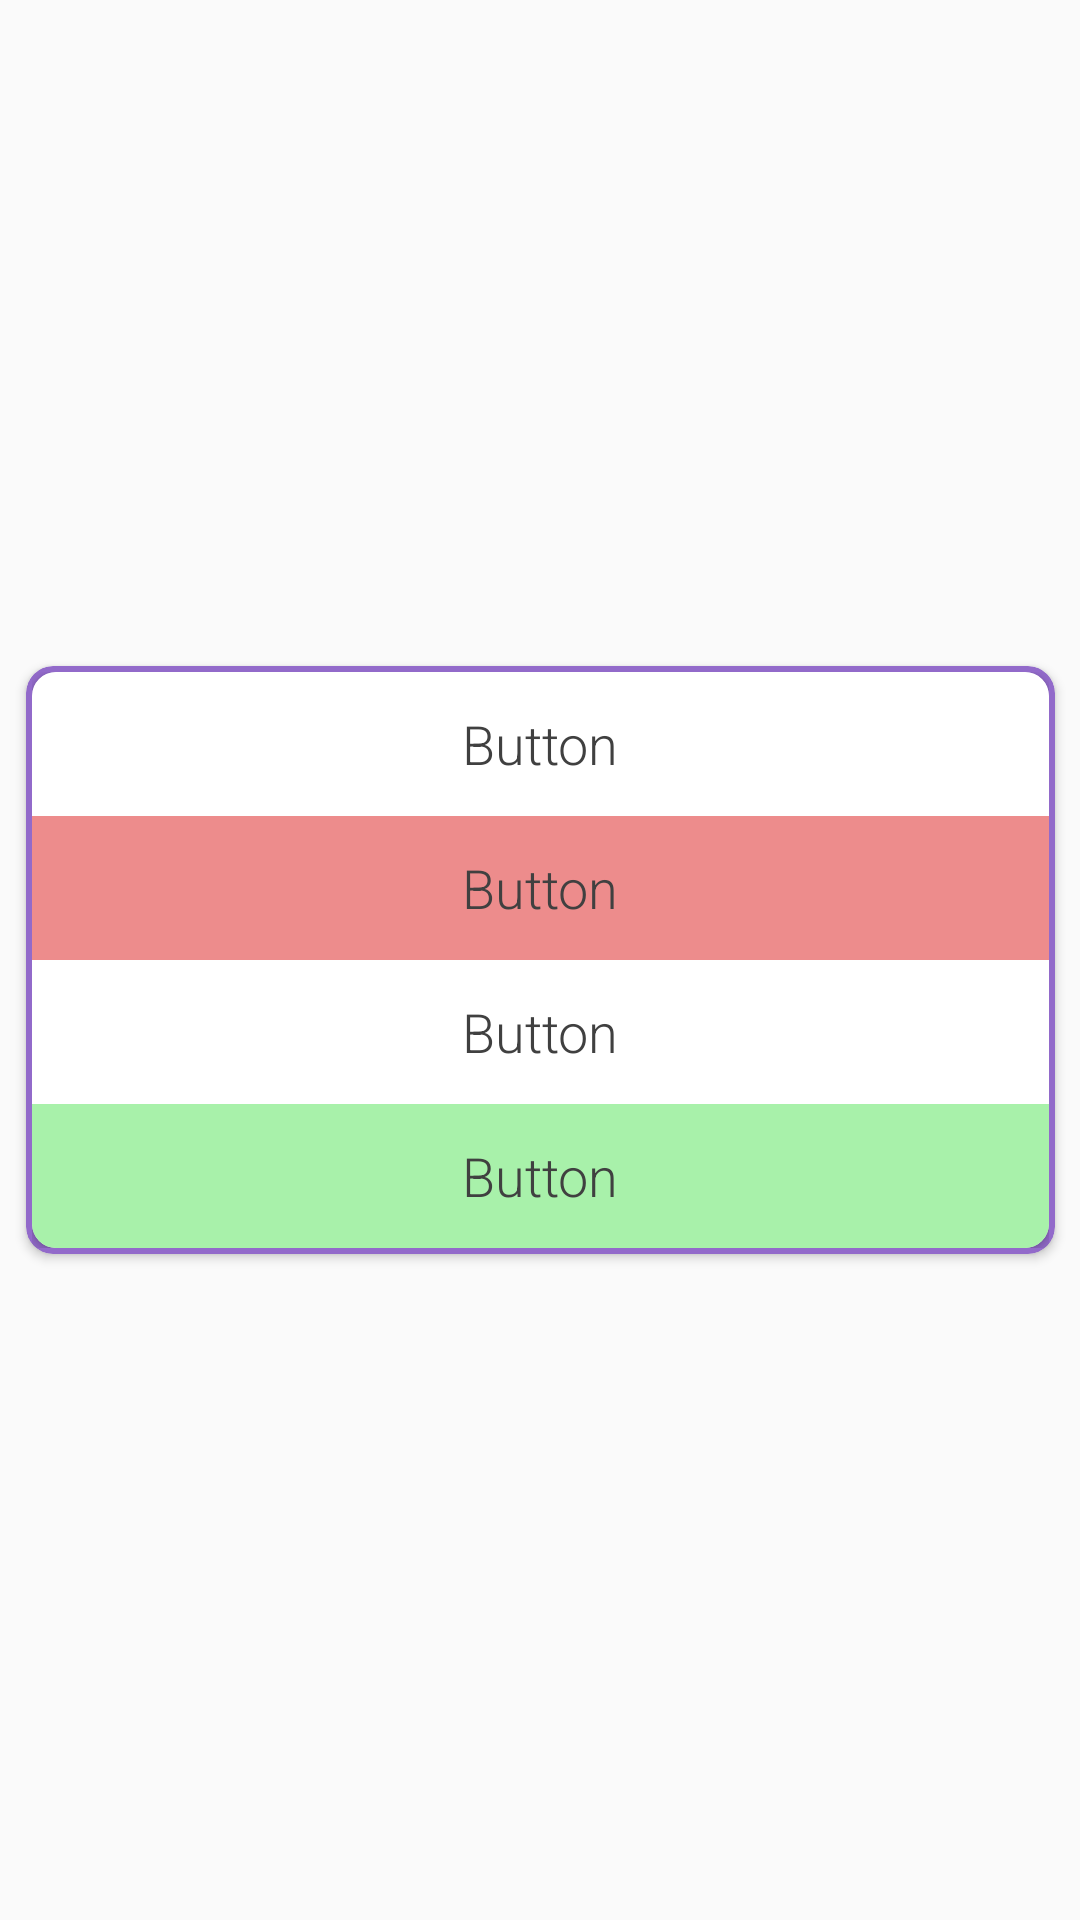

The Android layout XML behind this screen, and the referenced resources:
<!-- AndroidManifest.xml: application theme AppTheme.NoActionBar -->
<!-- res/layout/fragment_wordtest.xml -->
<?xml version="1.0" encoding="utf-8"?>
<androidx.constraintlayout.widget.ConstraintLayout xmlns:android="http://schemas.android.com/apk/res/android"
    xmlns:app="http://schemas.android.com/apk/res-auto"
    xmlns:tools="http://schemas.android.com/tools"
    android:layout_width="match_parent"
    android:layout_height="match_parent">

    <androidx.cardview.widget.CardView
        android:layout_width="343dp"
        android:layout_height="wrap_content"
        android:backgroundTint="@color/wordCardBackground"
        app:cardCornerRadius="9dp"
        app:layout_constraintBottom_toBottomOf="parent"
        app:layout_constraintEnd_toEndOf="parent"
        app:layout_constraintStart_toStartOf="parent"
        app:layout_constraintTop_toTopOf="parent">

        <LinearLayout
            android:layout_width="match_parent"
            android:layout_height="wrap_content"
            android:orientation="vertical"
            android:padding="2dp">

            <androidx.cardview.widget.CardView
                android:layout_width="match_parent"
                android:layout_height="wrap_content"
                android:padding="4dp"
                app:cardCornerRadius="8dp">

                <LinearLayout
                    android:layout_width="match_parent"
                    android:layout_height="wrap_content"
                    android:orientation="vertical"
                    app:layout_constraintEnd_toEndOf="parent"
                    app:layout_constraintHorizontal_bias="0.494"
                    app:layout_constraintStart_toStartOf="parent"
                    app:layout_constraintTop_toTopOf="parent">

                    <Button
                        android:id="@+id/btnWordTestChoice1"
                        style="@style/Widget.AppCompat.Button.Borderless"
                        android:layout_width="match_parent"
                        android:layout_height="wrap_content"
                        android:layout_margin="@dimen/wordtest_choice_margin"
                        android:background="@color/wordTestChoiceDefault"
                        android:fontFamily="sans-serif-light"
                        android:foreground="@drawable/ripple_bg"
                        android:text="Button"
                        android:textAllCaps="false"
                        android:textColor="@color/wordTestChoiceTextColor"
                        android:textSize="@dimen/wordtest_choice_textSize" />

                    <Button
                        android:id="@+id/btnWordTestChoice2"
                        style="@style/Widget.AppCompat.Button.Borderless"
                        android:layout_width="match_parent"
                        android:layout_height="wrap_content"
                        android:layout_margin="@dimen/wordtest_choice_margin"
                        android:background="@color/wordTestChoiceIncorrect"
                        android:fontFamily="sans-serif-light"
                        android:foreground="@drawable/ripple_bg"
                        android:text="Button"
                        android:textAllCaps="false"
                        android:textColor="@color/wordTestChoiceTextColor"
                        android:textSize="@dimen/wordtest_choice_textSize" />

                    <Button
                        android:id="@+id/btnWordTestChoice3"
                        style="@style/Widget.AppCompat.Button.Borderless"
                        android:layout_width="match_parent"
                        android:layout_height="wrap_content"
                        android:layout_margin="@dimen/wordtest_choice_margin"
                        android:background="@color/wordTestChoiceDefault"
                        android:fontFamily="sans-serif-light"
                        android:foreground="@drawable/ripple_bg"
                        android:text="Button"
                        android:textAllCaps="false"
                        android:textColor="@color/wordTestChoiceTextColor"
                        android:textSize="@dimen/wordtest_choice_textSize" />

                    <Button
                        android:id="@+id/btnWordTestChoice4"
                        style="@style/Widget.AppCompat.Button.Borderless"
                        android:layout_width="match_parent"
                        android:layout_height="wrap_content"
                        android:layout_margin="@dimen/wordtest_choice_margin"
                        android:background="@color/wordTestChoiceCorrect"
                        android:fontFamily="sans-serif-light"
                        android:foreground="@drawable/ripple_bg"
                        android:text="Button"
                        android:textAllCaps="false"
                        android:textColor="@color/wordTestChoiceTextColor"
                        android:textSize="@dimen/wordtest_choice_textSize" />
                </LinearLayout>
            </androidx.cardview.widget.CardView>
        </LinearLayout>

    </androidx.cardview.widget.CardView>

</androidx.constraintlayout.widget.ConstraintLayout>
<!-- resources referenced by this layout -->
<resources>
  <color name="wordCardBackground">#926ACA</color>
  <color name="wordTestChoiceCorrect">#A8F1AA</color>
  <color name="wordTestChoiceDefault">#C3FFFFFF</color>
  <color name="wordTestChoiceIncorrect">#ED8C8C</color>
  <color name="wordTestChoiceTextColor">#404040</color>
  <dimen name="wordtest_choice_margin">0dp</dimen>
  <dimen name="wordtest_choice_textSize">18sp</dimen>
  <!-- drawable ripple_bg (drawable) -->
  <?xml version="1.0" encoding="utf-8"?>
  <ripple xmlns:android="http://schemas.android.com/apk/res/android"
      android:color="#bdbdbd">
  
      <item android:id="@android:id/mask"> 
          <shape android:shape="rectangle">
              <solid android:color="#f0f0f0"/> 
          </shape>
      </item>
  
  </ripple>
  <style name="AppTheme.NoActionBar">
          <item name="windowActionBar">false</item>
          <item name="windowNoTitle">true</item>
      </style>
</resources>
